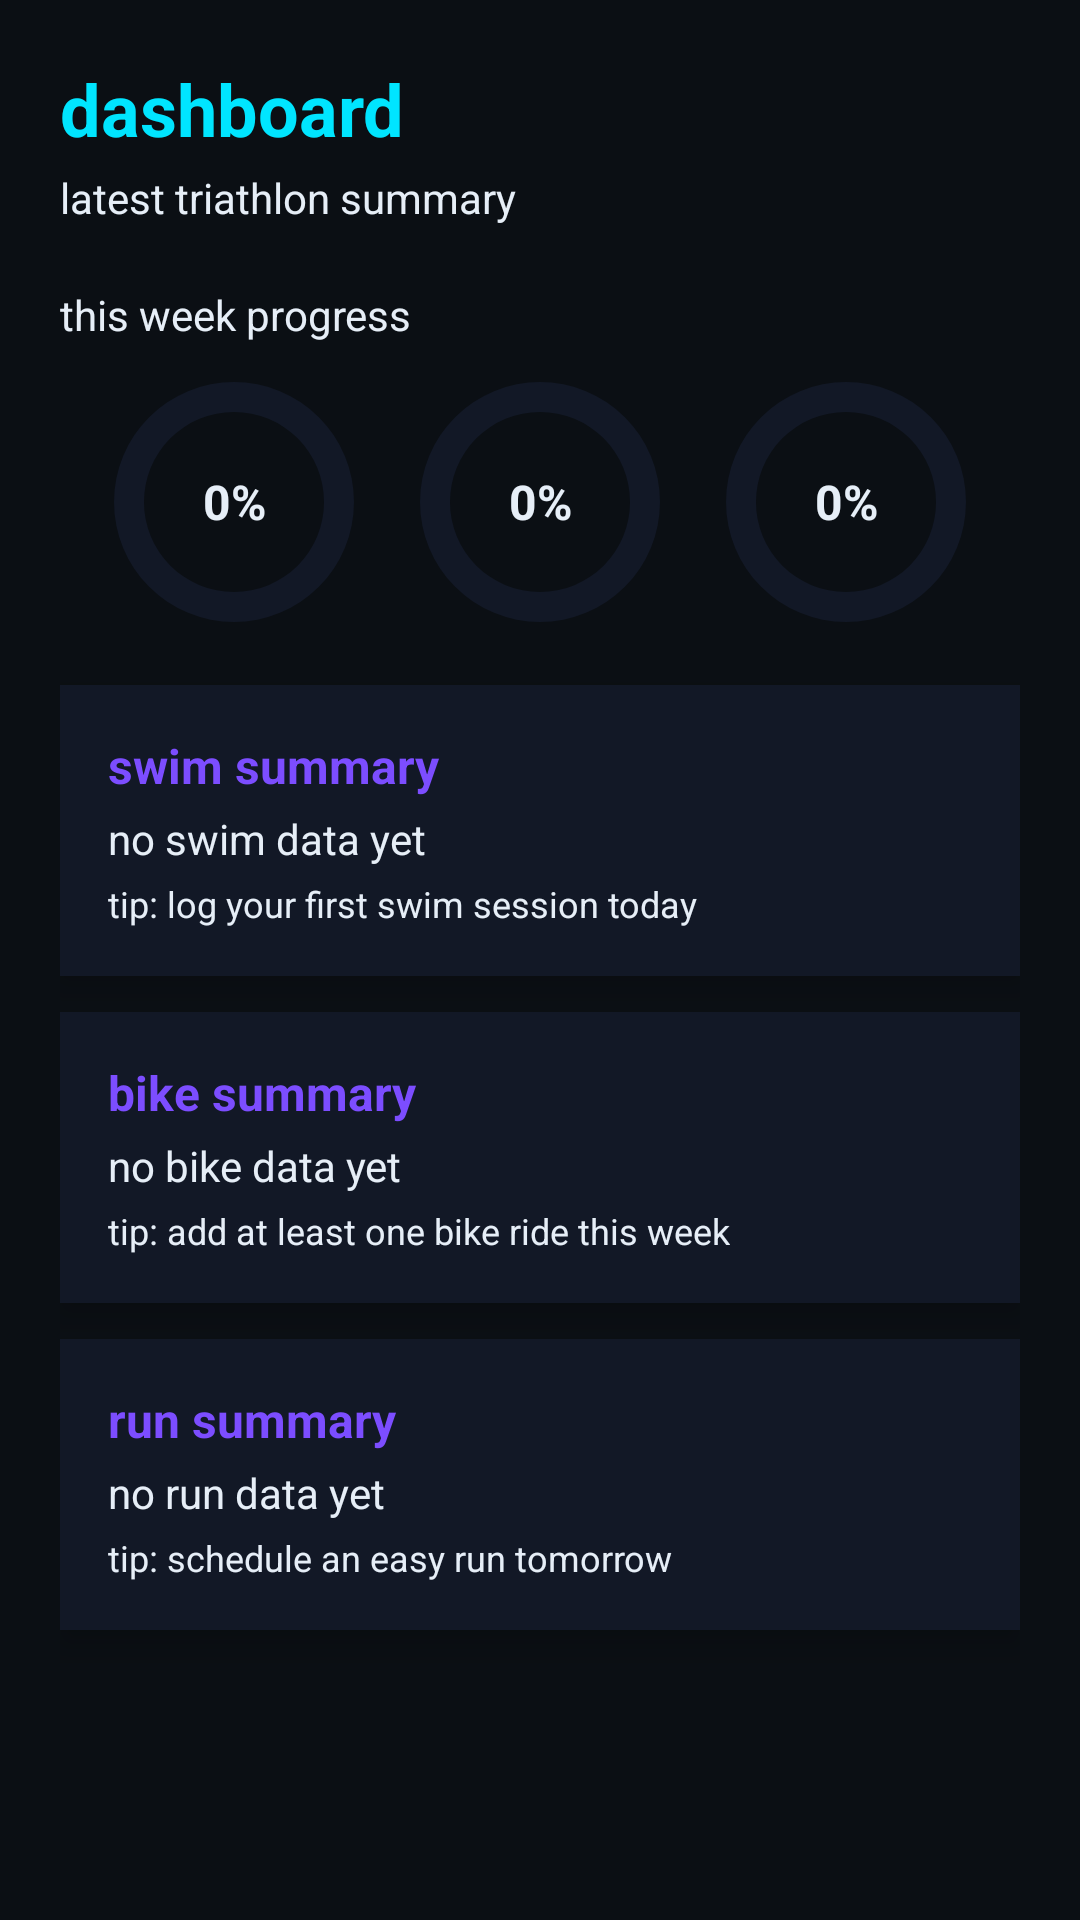

Reconstruct the res/layout file that produces this screen, plus the resources it refers to.
<!-- AndroidManifest.xml: application theme Theme.Triathlon360 -->
<!-- res/layout/fragment_home.xml -->
<?xml version="1.0" encoding="utf-8"?>
<ScrollView xmlns:android="http://schemas.android.com/apk/res/android"
    android:layout_width="match_parent"
    android:layout_height="match_parent"
    android:background="@color/tri_bg">

    <LinearLayout
        android:layout_width="match_parent"
        android:layout_height="wrap_content"
        android:orientation="vertical"
        android:padding="20dp">

        
        <TextView
            android:id="@+id/text_dashboard_title"
            android:layout_width="wrap_content"
            android:layout_height="wrap_content"
            android:text="dashboard"
            android:textSize="24sp"
            android:textStyle="bold"
            android:textColor="@color/tri_neon"
            android:layout_marginBottom="4dp" />

        <TextView
            android:id="@+id/text_dashboard_subtitle"
            android:layout_width="wrap_content"
            android:layout_height="wrap_content"
            android:text="latest triathlon summary"
            android:textSize="14sp"
            android:textColor="@color/tri_text"
            android:layout_marginBottom="12dp" />

        
        <TextView
            android:id="@+id/text_rings_title"
            android:layout_width="wrap_content"
            android:layout_height="wrap_content"
            android:text="this week progress"
            android:textSize="14sp"
            android:textColor="@color/tri_text"
            android:layout_marginTop="8dp"
            android:layout_marginBottom="8dp" />

        <LinearLayout
            android:id="@+id/layout_rings"
            android:layout_width="match_parent"
            android:layout_height="wrap_content"
            android:orientation="horizontal"
            android:gravity="center"
            android:layout_marginBottom="16dp">

            
            <FrameLayout
                android:layout_width="90dp"
                android:layout_height="90dp"
                android:layout_marginEnd="12dp">

                <ProgressBar
                    android:id="@+id/ring_swim"
                    style="?android:attr/progressBarStyleHorizontal"
                    android:layout_width="match_parent"
                    android:layout_height="match_parent"
                    android:indeterminate="false"
                    android:max="100"
                    android:progress="0"
                    android:progressDrawable="@drawable/tri_ring"
                    android:background="@null" />

                <TextView
                    android:id="@+id/text_ring_swim"
                    android:layout_width="match_parent"
                    android:layout_height="match_parent"
                    android:gravity="center"
                    android:text="0%"
                    android:textStyle="bold"
                    android:textSize="16sp"
                    android:textColor="@color/tri_text" />
            </FrameLayout>

            
            <FrameLayout
                android:layout_width="90dp"
                android:layout_height="90dp"
                android:layout_marginEnd="12dp">

                <ProgressBar
                    android:id="@+id/ring_bike"
                    style="?android:attr/progressBarStyleHorizontal"
                    android:layout_width="match_parent"
                    android:layout_height="match_parent"
                    android:indeterminate="false"
                    android:max="100"
                    android:progress="0"
                    android:progressDrawable="@drawable/tri_ring"
                    android:background="@null" />

                <TextView
                    android:id="@+id/text_ring_bike"
                    android:layout_width="match_parent"
                    android:layout_height="match_parent"
                    android:gravity="center"
                    android:text="0%"
                    android:textStyle="bold"
                    android:textSize="16sp"
                    android:textColor="@color/tri_text" />
            </FrameLayout>

            
            <FrameLayout
                android:layout_width="90dp"
                android:layout_height="90dp">

                <ProgressBar
                    android:id="@+id/ring_run"
                    style="?android:attr/progressBarStyleHorizontal"
                    android:layout_width="match_parent"
                    android:layout_height="match_parent"
                    android:indeterminate="false"
                    android:max="100"
                    android:progress="0"
                    android:progressDrawable="@drawable/tri_ring"
                    android:background="@null" />

                <TextView
                    android:id="@+id/text_ring_run"
                    android:layout_width="match_parent"
                    android:layout_height="match_parent"
                    android:gravity="center"
                    android:text="0%"
                    android:textStyle="bold"
                    android:textSize="16sp"
                    android:textColor="@color/tri_text" />
            </FrameLayout>

        </LinearLayout>

        
        <LinearLayout
            android:id="@+id/card_swim"
            android:layout_width="match_parent"
            android:layout_height="wrap_content"
            android:orientation="vertical"
            android:background="@color/tri_card"
            android:elevation="6dp"
            android:padding="16dp"
            android:layout_marginBottom="12dp">

            <TextView
                android:layout_width="wrap_content"
                android:layout_height="wrap_content"
                android:text="swim summary"
                android:textSize="16sp"
                android:textStyle="bold"
                android:textColor="@color/tri_neon2"
                android:layout_marginBottom="4dp" />

            <TextView
                android:id="@+id/text_swim_summary"
                android:layout_width="wrap_content"
                android:layout_height="wrap_content"
                android:text="no swim data yet"
                android:textSize="14sp"
                android:textColor="@color/tri_text"
                android:layout_marginBottom="4dp" />

            <TextView
                android:id="@+id/text_swim_hint"
                android:layout_width="wrap_content"
                android:layout_height="wrap_content"
                android:text="tip: log your first swim session today"
                android:textSize="12sp"
                android:textColor="@color/tri_text" />
        </LinearLayout>

        
        <LinearLayout
            android:id="@+id/card_bike"
            android:layout_width="match_parent"
            android:layout_height="wrap_content"
            android:orientation="vertical"
            android:background="@color/tri_card"
            android:elevation="6dp"
            android:padding="16dp"
            android:layout_marginBottom="12dp">

            <TextView
                android:layout_width="wrap_content"
                android:layout_height="wrap_content"
                android:text="bike summary"
                android:textSize="16sp"
                android:textStyle="bold"
                android:textColor="@color/tri_neon2"
                android:layout_marginBottom="4dp" />

            <TextView
                android:id="@+id/text_bike_summary"
                android:layout_width="wrap_content"
                android:layout_height="wrap_content"
                android:text="no bike data yet"
                android:textSize="14sp"
                android:textColor="@color/tri_text"
                android:layout_marginBottom="4dp" />

            <TextView
                android:id="@+id/text_bike_hint"
                android:layout_width="wrap_content"
                android:layout_height="wrap_content"
                android:text="tip: add at least one bike ride this week"
                android:textSize="12sp"
                android:textColor="@color/tri_text" />
        </LinearLayout>

        
        <LinearLayout
            android:id="@+id/card_run"
            android:layout_width="match_parent"
            android:layout_height="wrap_content"
            android:orientation="vertical"
            android:background="@color/tri_card"
            android:elevation="6dp"
            android:padding="16dp"
            android:layout_marginBottom="12dp">

            <TextView
                android:layout_width="wrap_content"
                android:layout_height="wrap_content"
                android:text="run summary"
                android:textSize="16sp"
                android:textStyle="bold"
                android:textColor="@color/tri_neon2"
                android:layout_marginBottom="4dp" />

            <TextView
                android:id="@+id/text_run_summary"
                android:layout_width="wrap_content"
                android:layout_height="wrap_content"
                android:text="no run data yet"
                android:textSize="14sp"
                android:textColor="@color/tri_text"
                android:layout_marginBottom="4dp" />

            <TextView
                android:id="@+id/text_run_hint"
                android:layout_width="wrap_content"
                android:layout_height="wrap_content"
                android:text="tip: schedule an easy run tomorrow"
                android:textSize="12sp"
                android:textColor="@color/tri_text" />
        </LinearLayout>

    </LinearLayout>
</ScrollView>
<!-- resources referenced by this layout -->
<resources>
  <color name="tri_bg">#0B0F14</color>
  <color name="tri_card">#121826</color>
  <color name="tri_neon">#00E5FF</color>
  <color name="tri_neon2">#7C4DFF</color>
  <color name="tri_text">#E6EEF7</color>
  <!-- drawable tri_ring (drawable) -->
  <?xml version="1.0" encoding="utf-8"?>
  <layer-list xmlns:android="http://schemas.android.com/apk/res/android">
  
      
      <item android:id="@android:id/background">
          <shape android:shape="ring"
              android:useLevel="false"
              android:thickness="10dp">
              <solid android:color="@color/tri_card"/>
          </shape>
      </item>
  
      
      <item android:id="@android:id/progress">
          <shape android:shape="ring"
              android:useLevel="true"
              android:thickness="10dp">
              <solid android:color="@color/tri_neon"/>
          </shape>
      </item>
  
  </layer-list>
  <style name="Theme.Triathlon360" parent="Theme.MaterialComponents.DayNight.NoActionBar">
          
          <item name="colorPrimary">@color/tri_neon</item>
          <item name="colorPrimaryVariant">@color/tri_neon2</item>
          <item name="colorOnPrimary">@android:color/black</item>
  
          <item name="colorSecondary">@color/tri_neon2</item>
          <item name="colorSecondaryVariant">@color/tri_neon</item>
          <item name="colorOnSecondary">@android:color/black</item>
  
          <item name="android:statusBarColor">@android:color/transparent</item>
          <item name="android:navigationBarColor">@android:color/black</item>
      </style>
</resources>
